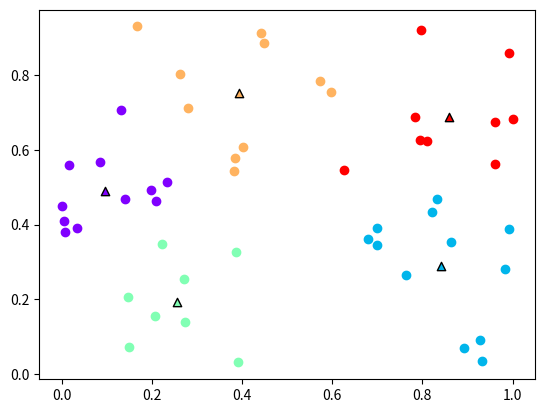
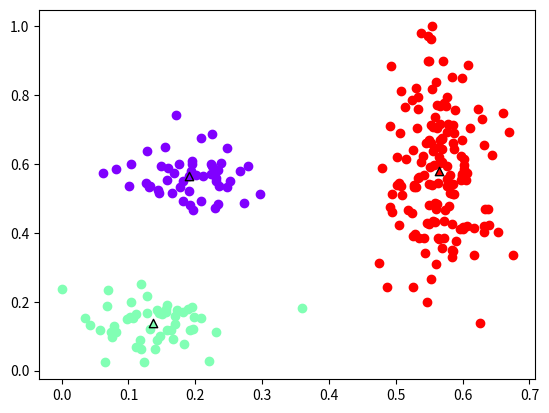

These charts were generated, in order, by the following Python code:

import numpy as np
import matplotlib.pyplot as plt
from matplotlib.pyplot import cm
from time import sleep

'''
K means algorithm
visualisation how it evolves with time
'''


class KMeans(object):

    def __init__(self, points, k):
        '''points - 2D np array
        k - number of clusters'''
        self.points = self._normalise_to_one(points)
        self.ks = np.random.rand(k, 2)
        self.k_map = {i: [] for i, _ in enumerate(self.ks)}
        self._init_plot()

    def __del__(self):
        plt.close()

    def _normalise_to_one(self, x):
        return (x - x.min()) / (np.ptp(x))

    def _init_plot(self):
        self.fig, self.ax = plt.subplots()
        self.cluster_color = cm.rainbow(np.linspace(0, 1, len(self.ks)))
        plt.ion()
        plt.show()

    def update_plot(self):
        self.ax.clear()
        for (k_idx, points), c in zip(self.k_map.items(), self.cluster_color):
            x, y = np.array(points).T
            self.ax.scatter(x, y, c=c)
            x, y = self.ks[k_idx]
            self.ax.scatter(x, y, c=c, marker='^', edgecolors='black')
        # update the plot
        self.fig.canvas.draw()
        self.fig.canvas.flush_events()

    def distance_to_k(self):
        '''distance between the centre of the clusters k and the points
        coumns are the centroids of the clusters'''
        distance_matrix = np.empty([len(self.points), len(self.ks)])
        for idx, k in enumerate(self.ks):
            dist = (self.points - k)**2
            dist = np.sqrt(np.sum(dist, axis=1))
            distance_matrix[:, idx] = dist
        return distance_matrix

    def find_belonging_k(self, distance_matrix):
        '''finds the cluster center closer to each point.
        return a list with the corresponding k index'''
        return np.argmin(distance_matrix, axis=1)

    def update_cluster_centroids(self, closest_clusters_idx):
        self.k_map = {i: [] for i, _ in enumerate(self.ks)}
        for point_idx, cluster_idx in enumerate(closest_clusters_idx):
            self.k_map[cluster_idx].append(list(self.points[point_idx]))

    def find_new_centroid_positions(self):
        for k_idx, points in self.k_map.items():
            new_k = np.average(points, axis=0)
            self.ks[k_idx] = new_k

    def run(self):
        '''
        while clusters are diferent
        '''

        while True:
            ks_old = self.ks.copy()

            distance_to_k = self.distance_to_k()
            closest_clusters_idx = self.find_belonging_k(distance_to_k)
            self.update_cluster_centroids(closest_clusters_idx)
            self.find_new_centroid_positions()

            self.update_plot()
            sleep(0.5)
            if (ks_old == self.ks).all():
                break

        plt.show()


if __name__ == "__main__":
    np.random.seed(2)

    # cluster are random points
    K = 5
    N = 50  # N points to cluster
    points = np.random.randint(1, high=7, size=(N, 2)) + np.random.rand(N, 2)
    km = KMeans(points, K)
    km.run()
    del km

    # define clusters as gaussian distributions
    points = np.empty([0, 2])
    points = np.append(points, np.random.multivariate_normal(
        [0.1, 0.1], [[0.01, 0], [0, 0.01]], 50), axis=0)
    points = np.append(points, np.random.multivariate_normal(
        [0.2, 0.9], [[0.01, 0], [0, 0.01]], 50), axis=0)
    points = np.append(points, np.random.multivariate_normal(
        [0.9, 0.9], [[0.005, 0], [0, 0.1]], 150), axis=0)
    km = KMeans(points, 3)
    km.run()
    del km
